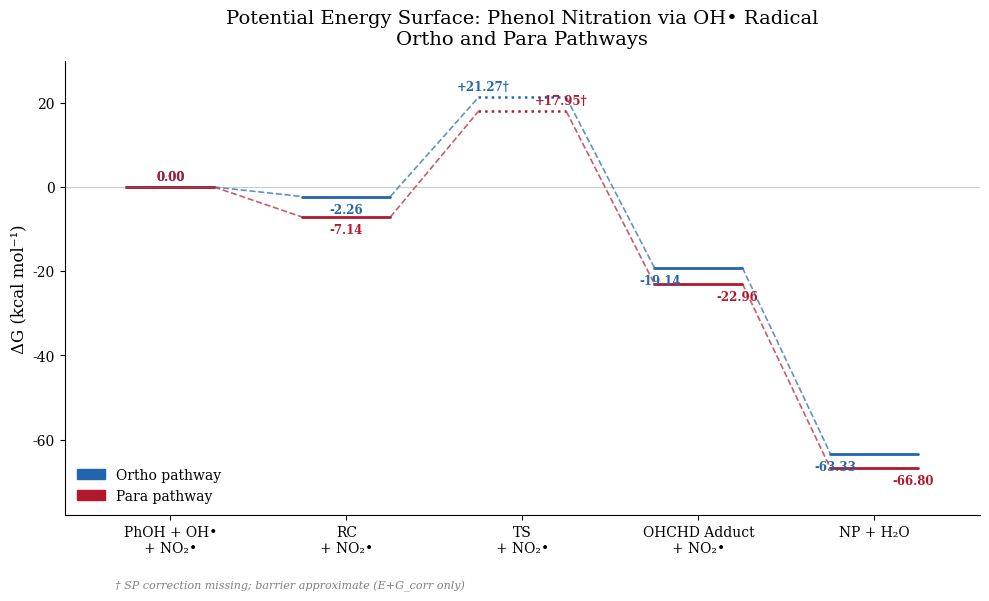

This chart was generated by the following Python code:
"""
fig1_pes_diagram.py
===================
Dual-Pathway Potential Energy Surface Diagram for phenol nitration via
OH• radical addition, showing ortho and para pathways on the same axes.

Both pathways reference PhOH + OH• + NO₂• = 0.00 kcal/mol.
"""

import os
import matplotlib
matplotlib.use("Agg")
import matplotlib.pyplot as plt
import matplotlib.patches as mpatches
import numpy as np

# ---------------------------------------------------------------------------
# Data
# ---------------------------------------------------------------------------
# X positions for each stage (0–4)
x_positions = [0, 1, 2, 3, 4]
x_labels = [
    "PhOH + OH•\n+ NO₂•",
    "RC\n+ NO₂•",
    "TS\n+ NO₂•",
    "OHCHD Adduct\n+ NO₂•",
    "NP + H₂O",
]

# ΔG (kcal/mol) relative to PhOH + OH• + NO₂• = 0.00
ortho_dG = [0.00, -2.26, +21.27, -19.14, -63.33]
para_dG  = [0.00, -7.14, +17.95, -22.96, -66.80]

# Flag which points lack SP corrections (index 2 = TS)
ts_index = 2

# Colors (colorblind-friendly)
ORTHO_COLOR = "#2166AC"  # blue
PARA_COLOR  = "#B2182B"  # red

# Half-width of each horizontal energy-level bar
BAR_HALF = 0.25

# ---------------------------------------------------------------------------
# Set up font
# ---------------------------------------------------------------------------
import matplotlib.font_manager as fm

def _get_serif_font():
    """Return the best available serif font name."""
    for name in ("Times New Roman", "DejaVu Serif"):
        try:
            path = fm.findfont(fm.FontProperties(family=name), fallback_to_default=False)
            if path:
                return name
        except Exception:
            pass
    return "serif"

FONT = _get_serif_font()

plt.rcParams.update({
    "font.family": FONT,
    "axes.spines.top": False,
    "axes.spines.right": False,
})

# ---------------------------------------------------------------------------
# Draw
# ---------------------------------------------------------------------------
fig, ax = plt.subplots(figsize=(10, 6))

def draw_pathway(ax, x_pos, dG_values, color, label, ts_idx):
    """Draw horizontal bars connected by dashed lines for a single pathway."""
    n = len(x_pos)
    # Draw dashed connecting lines first (so bars sit on top)
    for i in range(n - 1):
        x_start = x_pos[i] + BAR_HALF
        x_end   = x_pos[i + 1] - BAR_HALF
        ax.plot(
            [x_start, x_end],
            [dG_values[i], dG_values[i + 1]],
            linestyle="--",
            color=color,
            linewidth=1.2,
            alpha=0.7,
        )
    # Draw horizontal bars and annotations
    for i, (x, dg) in enumerate(zip(x_pos, dG_values)):
        lw = 2.0
        ls = "-"
        if i == ts_idx:
            lw = 1.8
            ls = ":"  # dotted bar for approximate TS

        ax.plot(
            [x - BAR_HALF, x + BAR_HALF],
            [dg, dg],
            color=color,
            linewidth=lw,
            linestyle=ls,
            solid_capstyle="round",
            label=label if i == 0 else None,
        )

        # Annotation text
        sign = "+" if dg > 0 else ""
        annotation = f"{sign}{dg:.2f}"
        if i == ts_idx:
            annotation += "†"

        # Offset label above or below the bar to avoid overlap
        offset = 0.9 if dg >= 0 else -1.5
        # Fine-tune to avoid ortho/para labels colliding at same x
        if label == "Ortho" and i in (2, 3, 4):
            x_offset = -0.22
        elif label == "Para" and i in (2, 3, 4):
            x_offset = 0.22
        else:
            x_offset = 0.0

        ax.text(
            x + x_offset,
            dg + offset,
            annotation,
            ha="center",
            va="bottom" if offset > 0 else "top",
            fontsize=8.5,
            color=color,
            fontweight="bold",
        )


draw_pathway(ax, x_positions, ortho_dG, ORTHO_COLOR, "Ortho", ts_index)
draw_pathway(ax, x_positions, para_dG,  PARA_COLOR,  "Para",  ts_index)

# ---------------------------------------------------------------------------
# Axes decoration
# ---------------------------------------------------------------------------
ax.set_xticks(x_positions)
ax.set_xticklabels(x_labels, fontsize=10)
ax.set_ylabel("ΔG (kcal mol⁻¹)", fontsize=12)
ax.set_title(
    "Potential Energy Surface: Phenol Nitration via OH• Radical\n"
    "Ortho and Para Pathways",
    fontsize=14,
    pad=12,
)
ax.axhline(0, color="gray", linewidth=0.6, linestyle="-", alpha=0.5)
ax.set_xlim(-0.6, 4.6)
ax.set_ylim(-78, 30)

# Legend
ortho_patch = mpatches.Patch(color=ORTHO_COLOR, label="Ortho pathway")
para_patch  = mpatches.Patch(color=PARA_COLOR,  label="Para pathway")
ax.legend(
    handles=[ortho_patch, para_patch],
    loc="lower left",
    fontsize=10,
    frameon=False,
)

# Footnote
fig.text(
    0.12, 0.01,
    "† SP correction missing; barrier approximate (E+G_corr only)",
    fontsize=8,
    color="gray",
    style="italic",
)

fig.patch.set_facecolor("white")
ax.set_facecolor("white")
plt.tight_layout(rect=[0, 0.04, 1, 1])

# ---------------------------------------------------------------------------
# Save
# ---------------------------------------------------------------------------
os.makedirs("figures", exist_ok=True)
fig.savefig("figures/fig1_pes_diagram.png", dpi=300, bbox_inches="tight")
fig.savefig("figures/fig1_pes_diagram.pdf", bbox_inches="tight")
plt.close(fig)
print("Saved: figures/fig1_pes_diagram.png  figures/fig1_pes_diagram.pdf")
